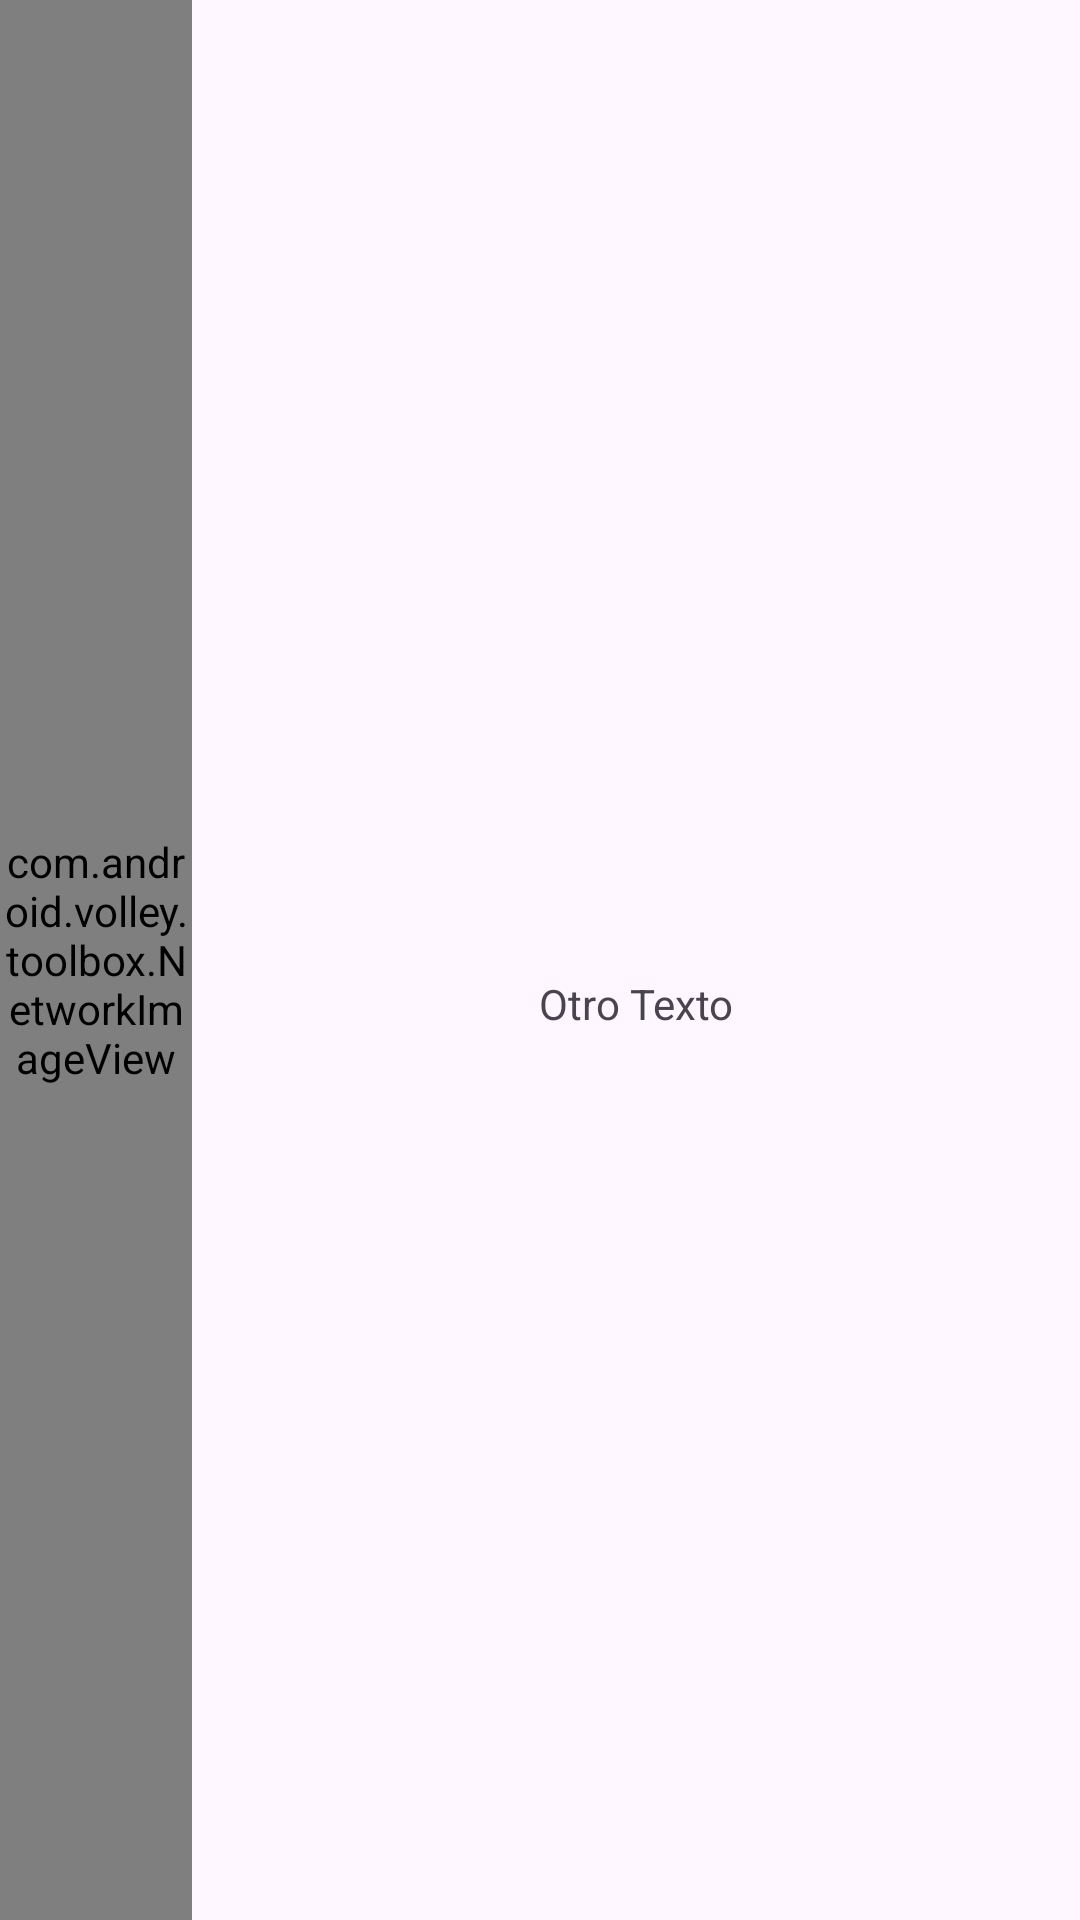

Here is an Android app screen rendered from its layout file. Give the layout XML and the strings, colors and styles it references.
<!-- AndroidManifest.xml: application theme Theme.Asteroides -->
<!-- res/layout/elemento_lista.xml -->
<?xml version="1.0" encoding="utf-8"?>
<RelativeLayout xmlns:android="http://schemas.android.com/apk/res/android"
    android:layout_width="match_parent"
    android:layout_height="?android:attr/listPreferredItemHeight">

    <com.android.volley.toolbox.NetworkImageView
        android:id="@+id/icono"
        android:layout_width="?android:attr/listPreferredItemHeight"
        android:layout_height="match_parent"
        android:layout_alignParentLeft="true"
        android:src="@drawable/asteroide2"/>

    <TextView
        android:id="@+id/titulo"
        android:layout_width="match_parent"
        android:layout_height="wrap_content"
        android:layout_toRightOf="@id/icono"
        android:layout_alignParentTop="true"
        android:textAppearance="?android:attr/textAppearanceLarge"
        android:maxLines="1"/>

    <TextView
        android:id="@+id/subtitulo"
        android:layout_width="match_parent"
        android:layout_height="match_parent"
        android:text="Otro Texto"
        android:layout_toRightOf="@id/icono"
        android:layout_below="@id/titulo"
        android:layout_alignParentBottom="true"
        android:gravity="center"/>
</RelativeLayout>
<!-- resources referenced by this layout -->
<resources>
  <style name="Theme.Asteroides" parent="Theme.MaterialComponents.DayNight.NoActionBar">
          
          <item name="colorPrimary">@color/purple_500</item>
          <item name="colorPrimaryVariant">@color/purple_700</item>
          <item name="colorOnPrimary">@color/white</item>
          
          <item name="colorSecondary">@color/teal_200</item>
          <item name="colorSecondaryVariant">@color/teal_700</item>
          <item name="colorOnSecondary">@color/black</item>
          
          <item name="android:statusBarColor">?attr/colorPrimaryVariant</item>
          
      </style>
  <!-- not gathered from this repository: default colours our renderer supplied (Android Studio template values) -->
  <color name="purple_500">#FF6200EE</color>
  <color name="purple_700">#FF3700B3</color>
  <color name="teal_200">#FF03DAC5</color>
  <color name="teal_700">#FF018786</color>
  <color name="black">#FF000000</color>
  <color name="white">#FFFFFFFF</color>
</resources>
